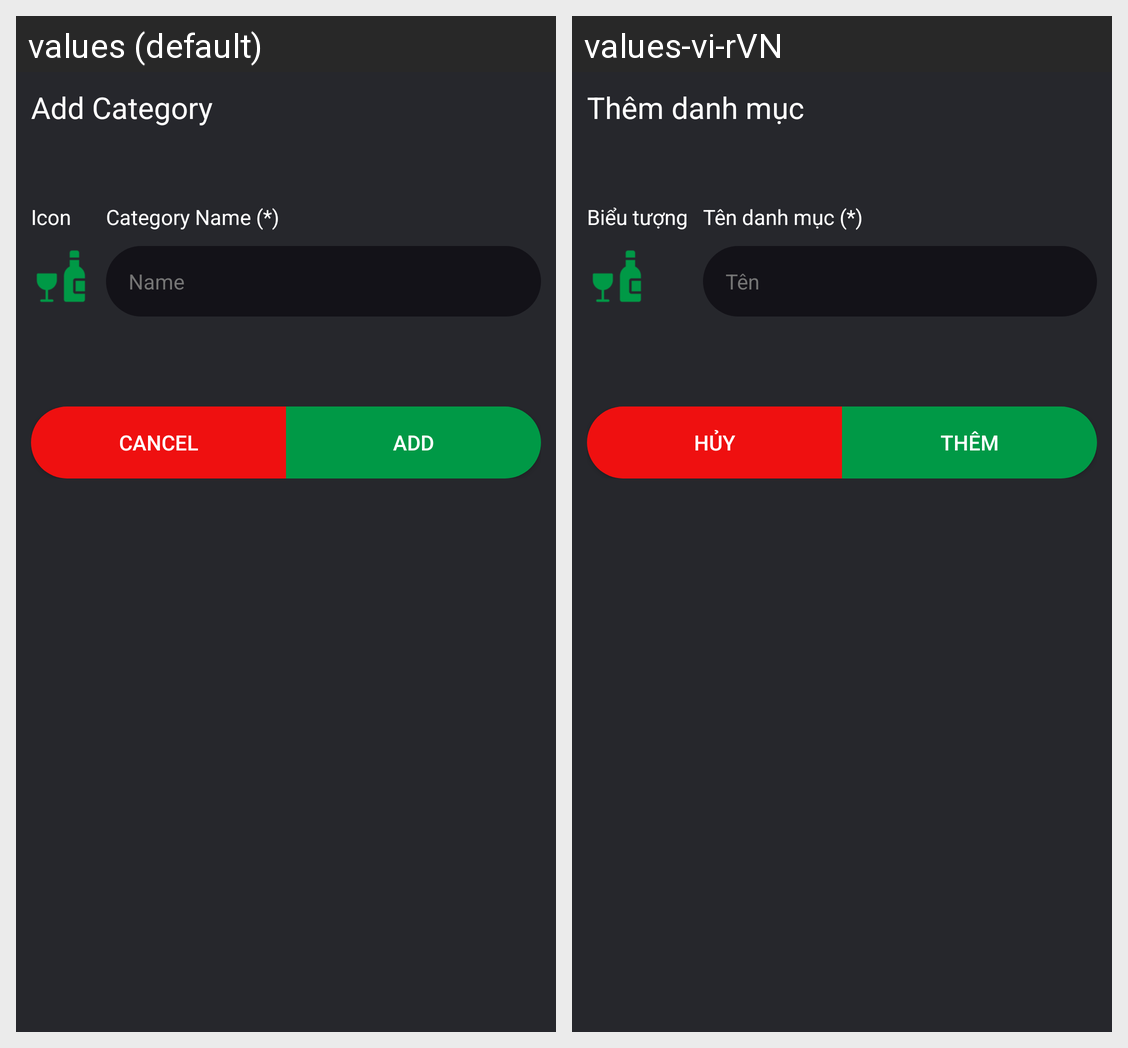

Locale-by-locale string values for the Android screen shown in this grid:
Android screen res/layout/activity_catagory_add_new.xml rendered under 2 locales, left to right: values (default), values-vi-rVN. Device: Nexus 5 (rendered at 1080×1920; each locale shown at half size, 540×960, under a caption strip naming it); theme Theme.POSCoffeeShop.
Strings drawn on this screen, with the default value and each locale's value (text and hints the layout hard-codes, and strings that could not be matched under every locale, appear in the picture but are not listed):

Add_Category
  values: Add Category
  values-vi-rVN: Thêm danh mục

Icon
  values: Icon
  values-vi-rVN: Biểu tượng

Category_Name
  values: Category Name (*)
  values-vi-rVN: Tên danh mục (*)

Name
  values: Name
  values-vi-rVN: Tên

Cancel
  values: Cancel
  values-vi-rVN: Hủy

Add
  values: Add
  values-vi-rVN: Thêm
